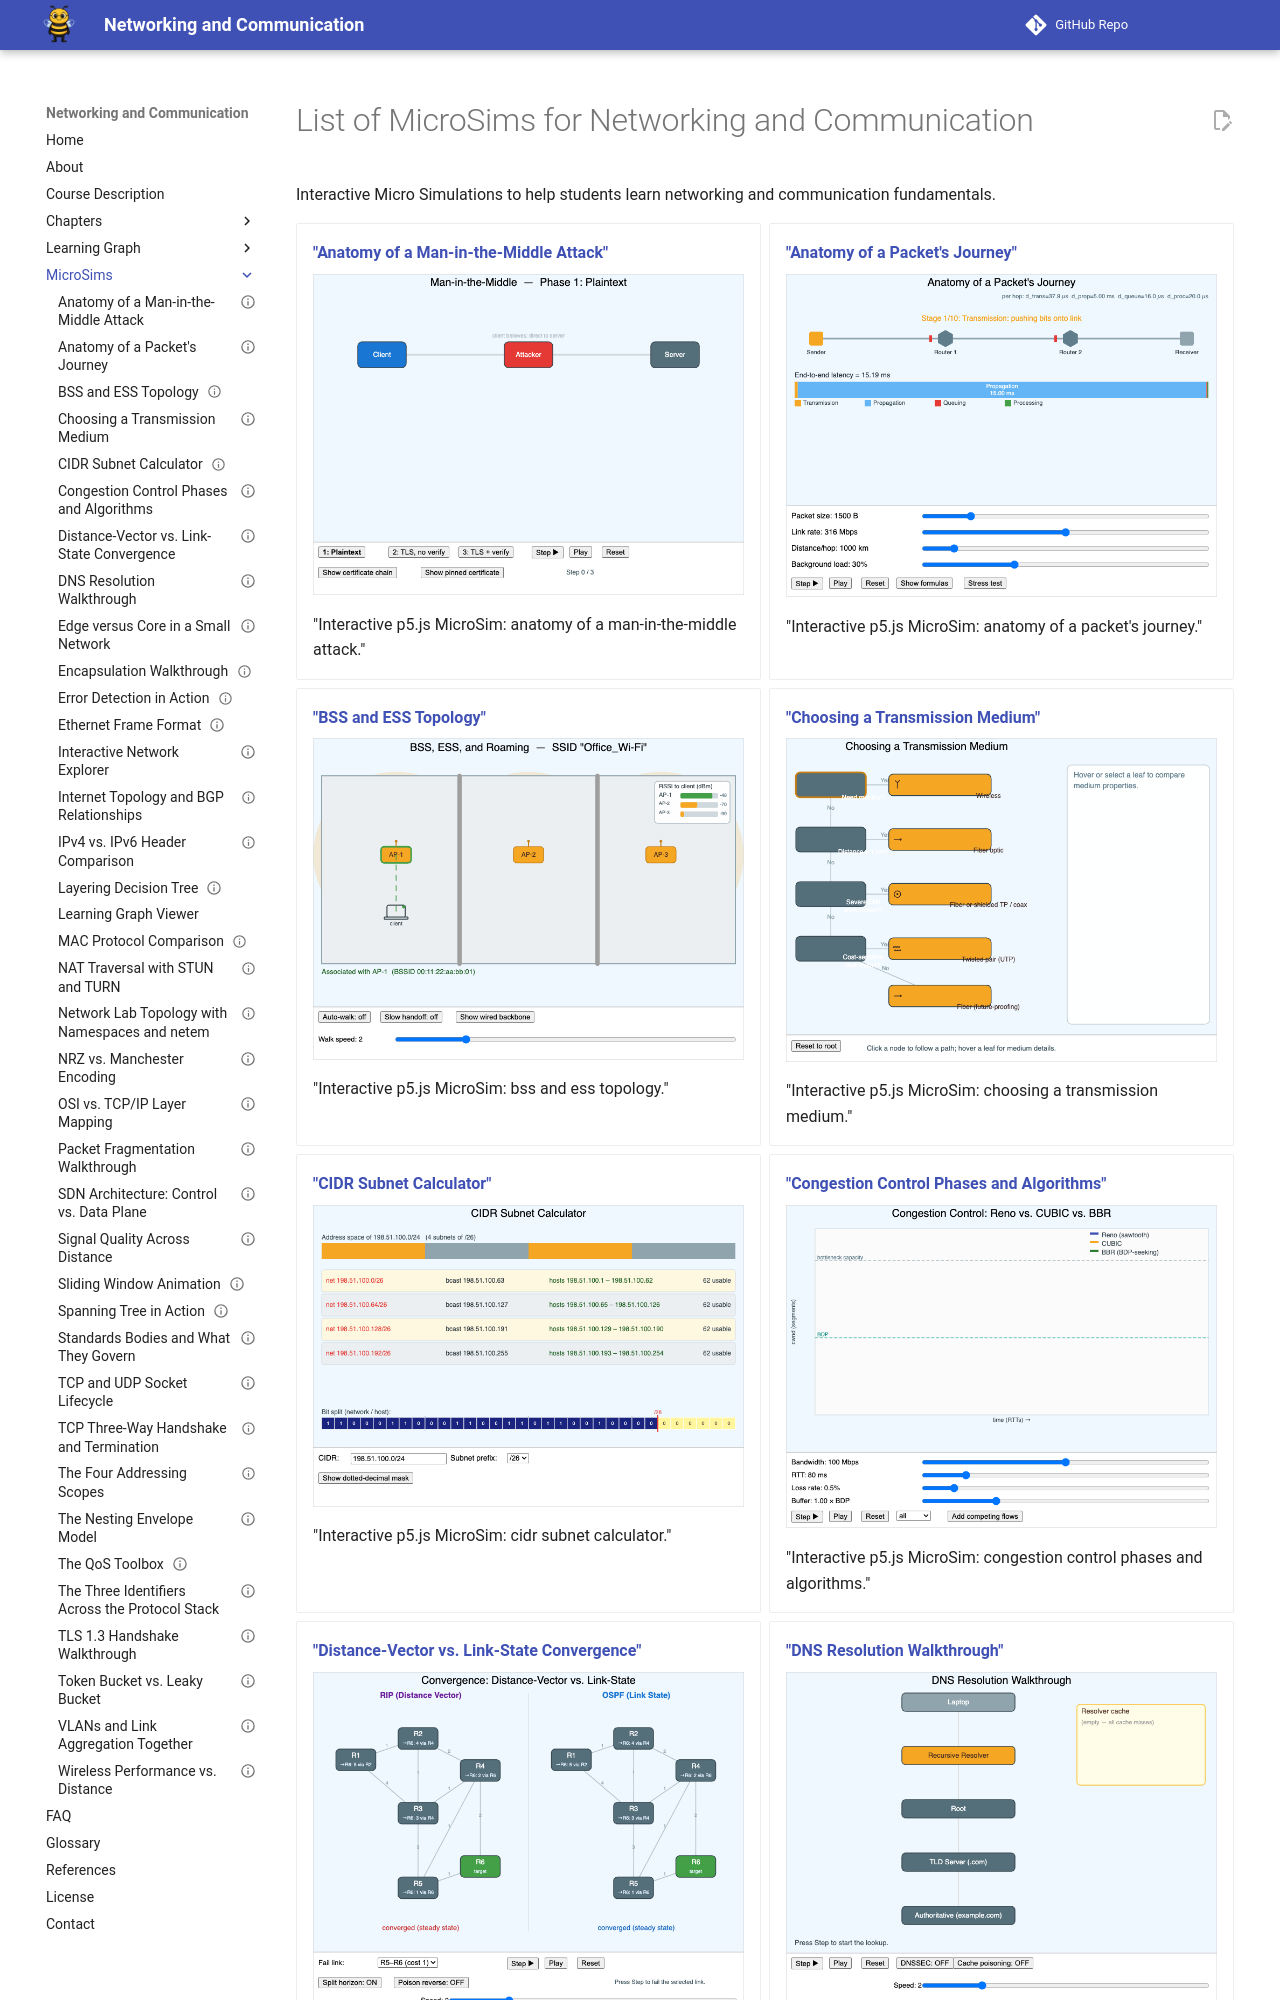

repository: dmccreary/networking · page: sims/index.html · generator: mkdocs

---
title: List of MicroSims for Networking and Communication
description: A list of all the MicroSims in the Networking and Communication intelligent textbook
image: /sims/index-screen-image.png
og:image: /sims/index-screen-image.png
hide:
    toc
---
